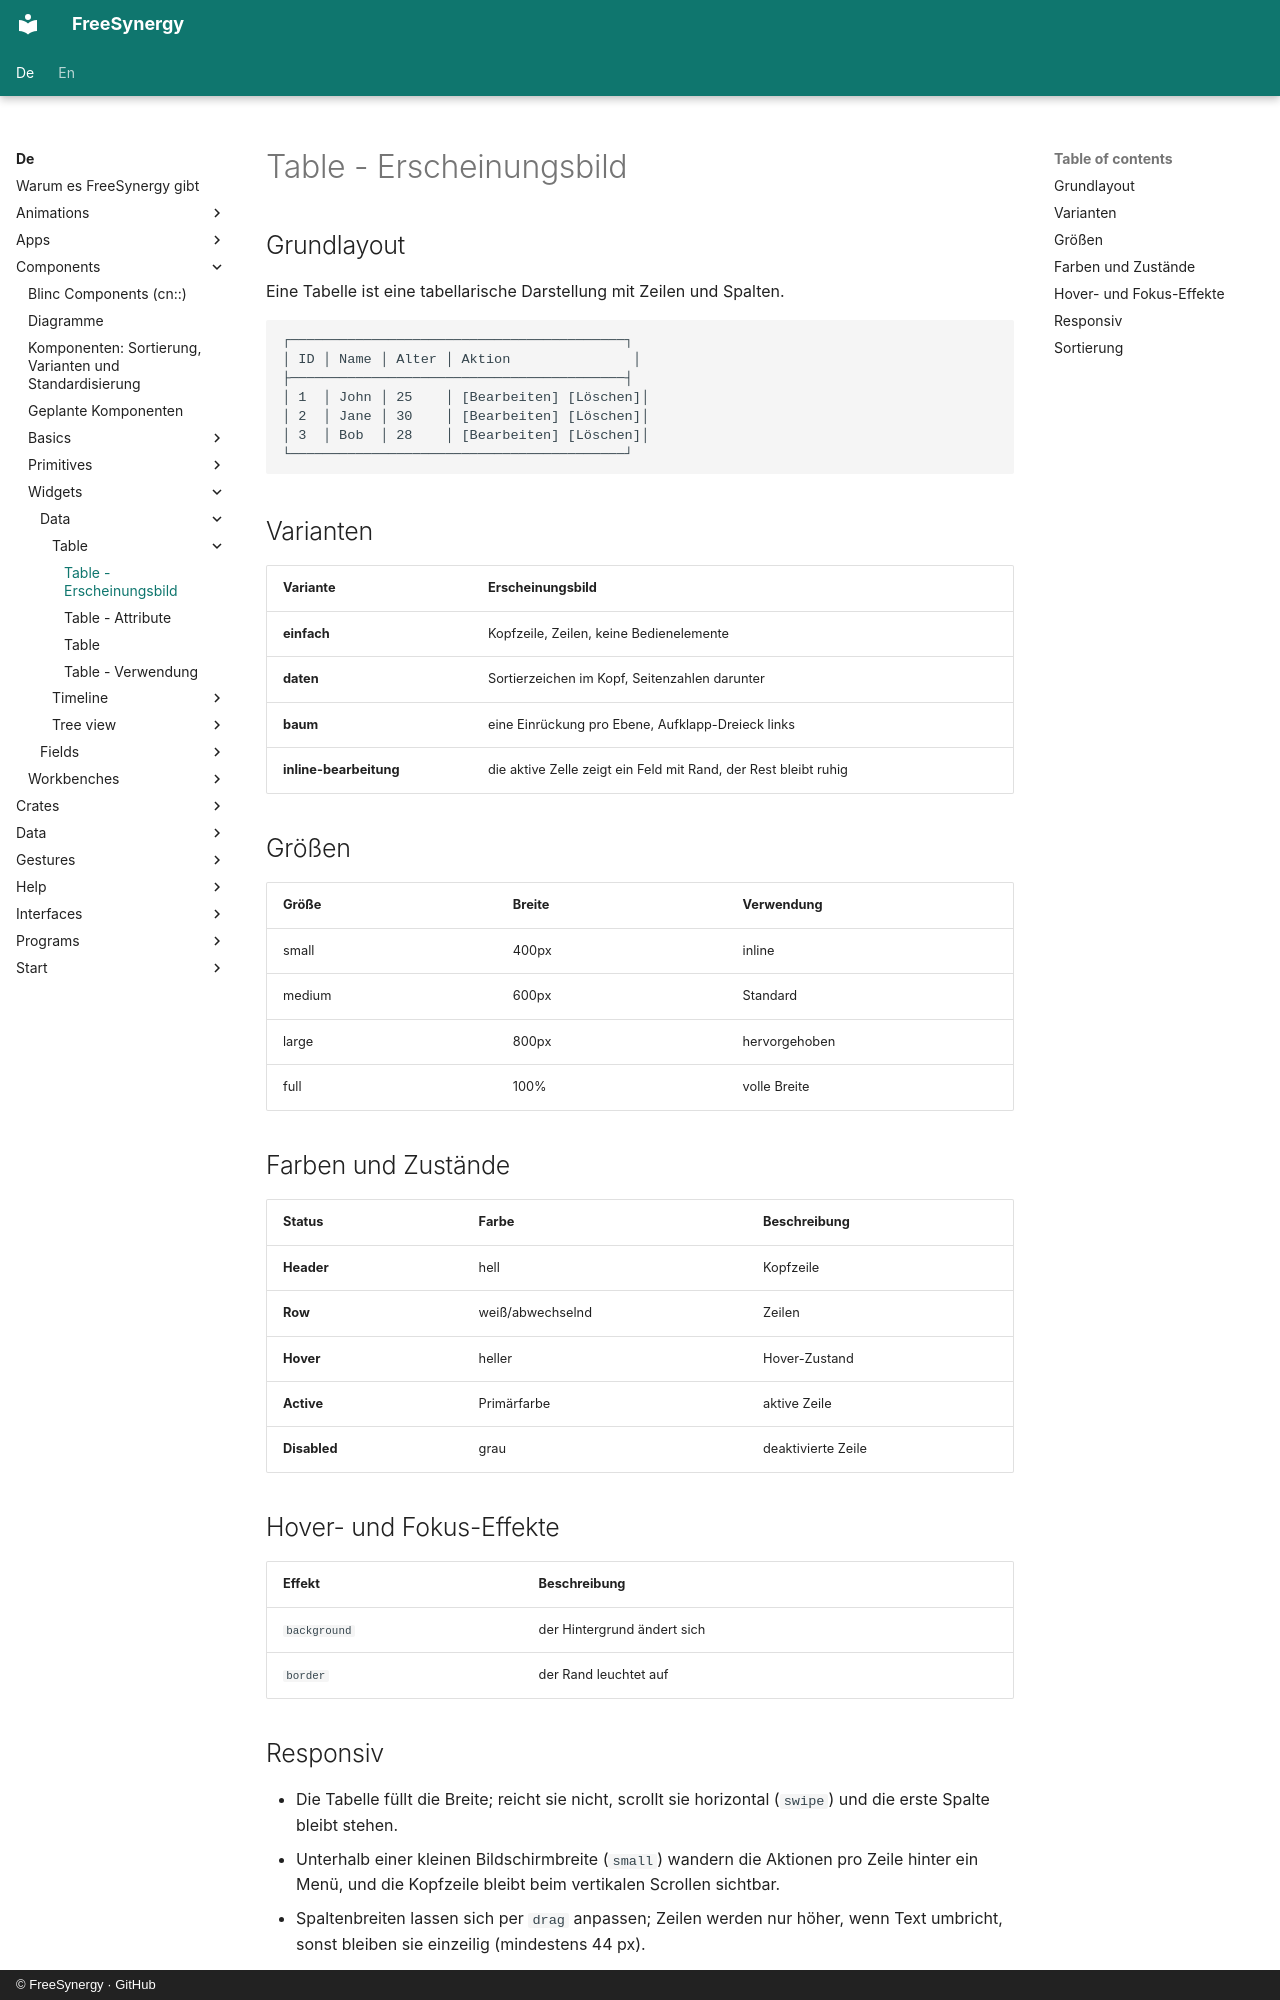

repository: FreeSynergy/fs-documentation · page: de/components/widgets/data/table/appearance/index.html · generator: mkdocs · copyright: © FreeSynergy · GitHub

# Table - Erscheinungsbild

## Grundlayout
Eine Tabelle ist eine tabellarische Darstellung mit Zeilen und Spalten.

```
┌─────────────────────────────────────────┐
│ ID │ Name │ Alter │ Aktion               │
├─────────────────────────────────────────┤
│ 1  │ John │ 25    │ [Bearbeiten] [Löschen]│
│ 2  │ Jane │ 30    │ [Bearbeiten] [Löschen]│
│ 3  │ Bob  │ 28    │ [Bearbeiten] [Löschen]│
└─────────────────────────────────────────┘
```

## Varianten

| Variante | Erscheinungsbild |
|----------|------------------|
| **einfach** | Kopfzeile, Zeilen, keine Bedienelemente |
| **daten** | Sortierzeichen im Kopf, Seitenzahlen darunter |
| **baum** | eine Einrückung pro Ebene, Aufklapp-Dreieck links |
| **inline-bearbeitung** | die aktive Zelle zeigt ein Feld mit Rand, der Rest bleibt ruhig |

## Größen

| Größe | Breite | Verwendung |
|-------|--------|------------|
| small | 400px | inline |
| medium | 600px | Standard |
| large | 800px | hervorgehoben |
| full | 100% | volle Breite |

## Farben und Zustände

| Status | Farbe | Beschreibung |
|--------|-------|--------------|
| **Header** | hell | Kopfzeile |
| **Row** | weiß/abwechselnd | Zeilen |
| **Hover** | heller | Hover-Zustand |
| **Active** | Primärfarbe | aktive Zeile |
| **Disabled** | grau | deaktivierte Zeile |

## Hover- und Fokus-Effekte

| Effekt | Beschreibung |
|--------|--------------|
| `background` | der Hintergrund ändert sich |
| `border` | der Rand leuchtet auf |

## Responsiv

- Die Tabelle füllt die Breite; reicht sie nicht, scrollt sie horizontal (`swipe`) und
  die erste Spalte bleibt stehen.
- Unterhalb einer kleinen Bildschirmbreite (`small`) wandern die Aktionen pro Zeile hinter ein Menü,
  und die Kopfzeile bleibt beim vertikalen Scrollen sichtbar.
- Spaltenbreiten lassen sich per `drag` anpassen; Zeilen werden nur höher, wenn Text umbricht,
  sonst bleiben sie einzeilig (mindestens 44 px).
